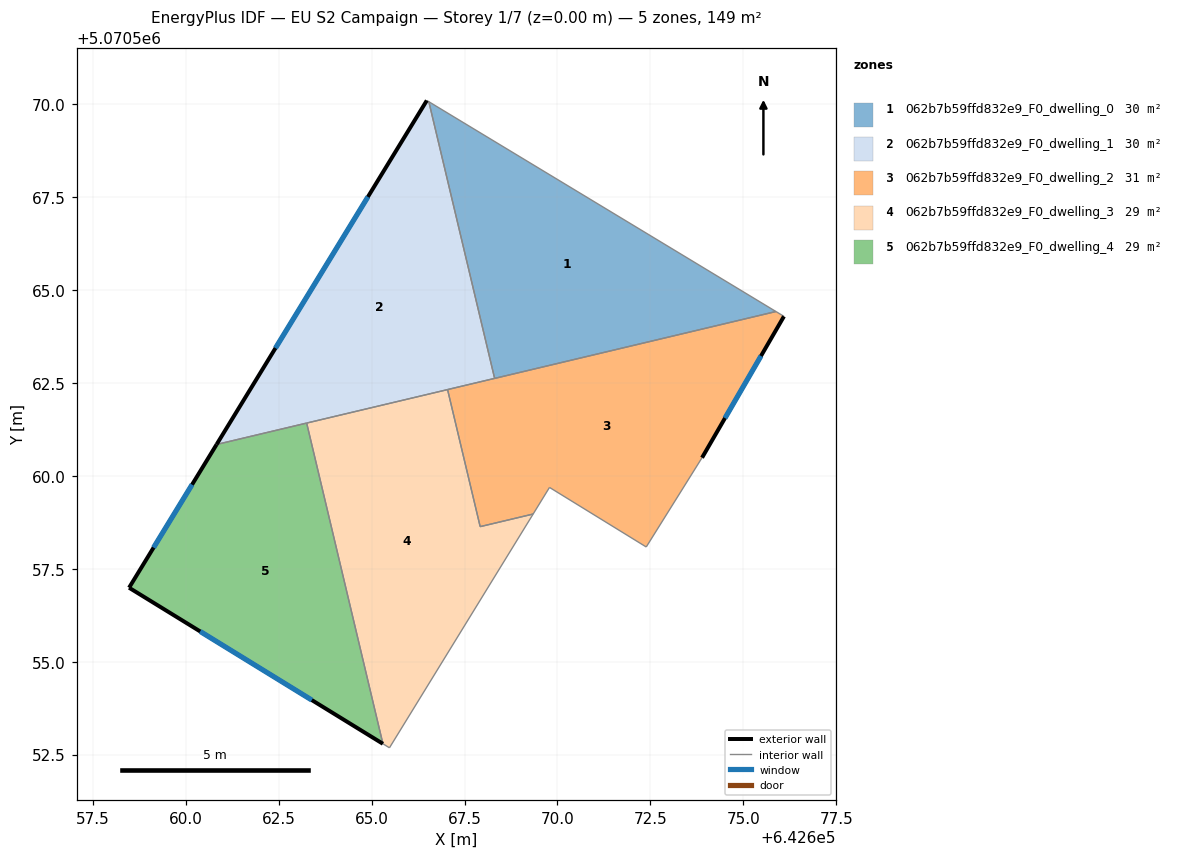
=== STOREY PLAN SPEC (per zone: floor XY polygon, exterior-wall plan segments, windows/doors) ===
zone 1: 062b7b59ffd832e9_F0_dwelling_0  (29.8 m²)
  floor: (642675.88, 5070564.42) (642668.31, 5070562.62) (642666.54, 5070570.07)
  interior walls: 3
zone 2: 062b7b59ffd832e9_F0_dwelling_1  (29.7 m²)
  floor: (642666.54, 5070570.07) (642668.31, 5070562.62) (642660.83, 5070560.85) (642666.49, 5070570.10)
  exterior wall: (642666.49, 5070570.10) – (642660.83, 5070560.85)  [10.8 m]
    window: (642664.90, 5070567.51) – (642662.42, 5070563.44)  [6.3 m²]
  interior walls: 5
zone 3: 062b7b59ffd832e9_F0_dwelling_2  (31.0 m²)
  floor: (642676.09, 5070564.29) (642673.89, 5070560.49) (642672.39, 5070558.09) (642669.79, 5070559.69) (642669.35, 5070558.98) (642667.92, 5070558.64) (642667.04, 5070562.32) (642675.88, 5070564.42)
  exterior wall: (642673.89, 5070560.49) – (642676.09, 5070564.29)  [4.4 m]
    window: (642674.51, 5070561.56) – (642675.47, 5070563.23)  [2.5 m²]
  interior walls: 8
zone 4: 062b7b59ffd832e9_F0_dwelling_3  (29.1 m²)
  floor: (642667.04, 5070562.32) (642667.92, 5070558.64) (642669.35, 5070558.98) (642665.48, 5070552.69) (642665.31, 5070552.80) (642663.25, 5070561.42)
  interior walls: 6
zone 5: 062b7b59ffd832e9_F0_dwelling_4  (29.1 m²)
  floor: (642663.25, 5070561.42) (642665.31, 5070552.80) (642658.48, 5070556.99) (642660.83, 5070560.85)
  exterior wall: (642658.48, 5070556.99) – (642665.31, 5070552.80)  [8.0 m]
    window: (642660.39, 5070555.82) – (642663.39, 5070553.97)  [4.6 m²]
  exterior wall: (642660.83, 5070560.85) – (642658.48, 5070556.99)  [4.5 m]
    window: (642660.17, 5070559.77) – (642659.14, 5070558.07)  [2.6 m²]
  interior walls: 2

=== DERIVED (storey summary) ===
Building: EU S2 Campaign
Storey: 1 of 7  (floor level z = 0.00 m)
Storey gross floor area: 148.8 m²
Zones on this storey: 5
  - 062b7b59ffd832e9_F0_dwelling_0: floor 29.8 m²
  - 062b7b59ffd832e9_F0_dwelling_1: floor 29.7 m²; exterior wall 10.8 m (32.5 m²); 1 window(s) 6.3 m²; WWR 19.3%
  - 062b7b59ffd832e9_F0_dwelling_2: floor 31.0 m²; exterior wall 4.4 m (13.2 m²); 1 window(s) 2.5 m²; WWR 19.3%
  - 062b7b59ffd832e9_F0_dwelling_3: floor 29.1 m²
  - 062b7b59ffd832e9_F0_dwelling_4: floor 29.1 m²; exterior wall 12.5 m (37.6 m²); 2 window(s) 7.3 m²; WWR 19.3%
Zone adjacency (shared interzone walls):
  - 062b7b59ffd832e9_F0_dwelling_0 ↔ 062b7b59ffd832e9_F0_dwelling_1
  - 062b7b59ffd832e9_F0_dwelling_0 ↔ 062b7b59ffd832e9_F0_dwelling_2
  - 062b7b59ffd832e9_F0_dwelling_1 ↔ 062b7b59ffd832e9_F0_dwelling_2
  - 062b7b59ffd832e9_F0_dwelling_1 ↔ 062b7b59ffd832e9_F0_dwelling_3
  - 062b7b59ffd832e9_F0_dwelling_1 ↔ 062b7b59ffd832e9_F0_dwelling_4
  - 062b7b59ffd832e9_F0_dwelling_2 ↔ 062b7b59ffd832e9_F0_dwelling_3
  - 062b7b59ffd832e9_F0_dwelling_3 ↔ 062b7b59ffd832e9_F0_dwelling_4